Image classification data set "yolo_classification_data" (MarinaNasser/Nebras_RandD on GitHub). Class labels (8): ascending colon, cecum, descending colon, hepatic flexure, rectum, sigmoid colon, splenic flexure, transverse colon.

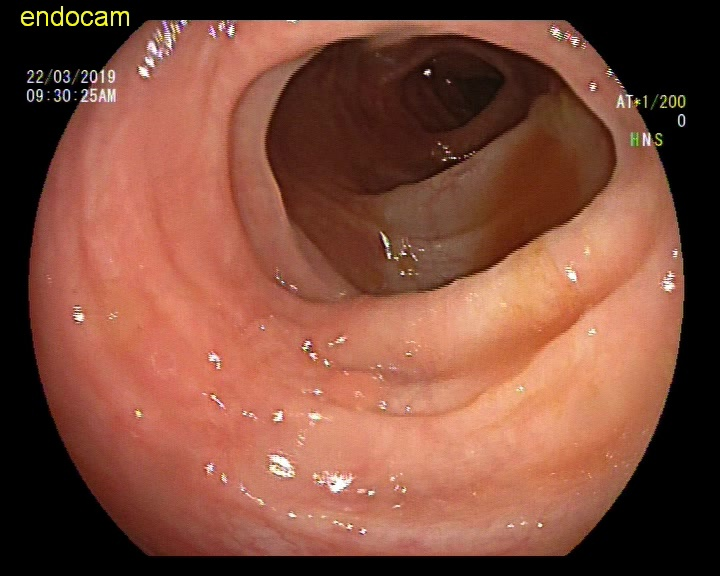
Label: descending colon

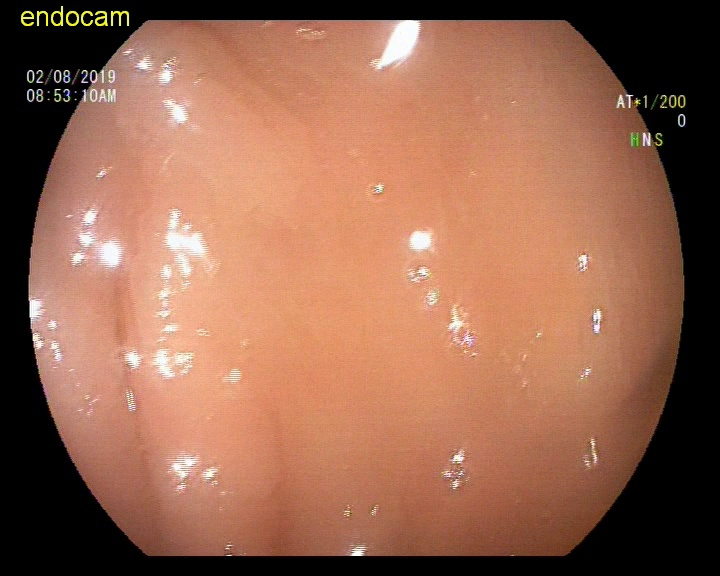
Label: splenic flexure

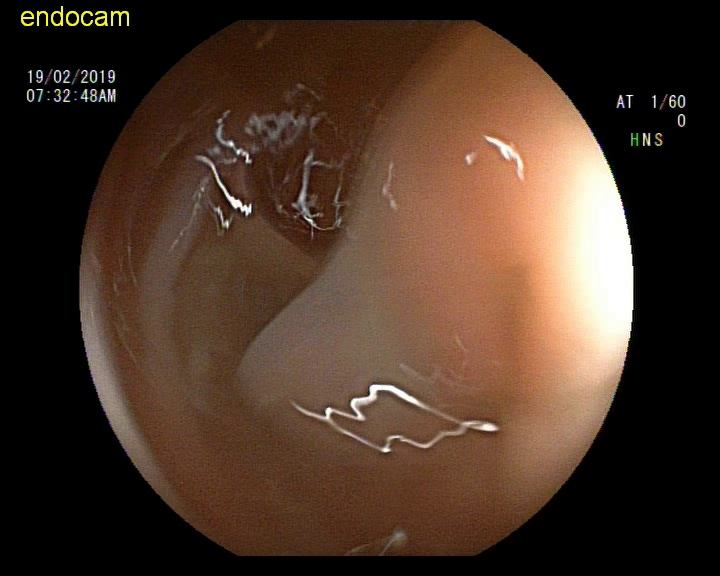
Label: sigmoid colon

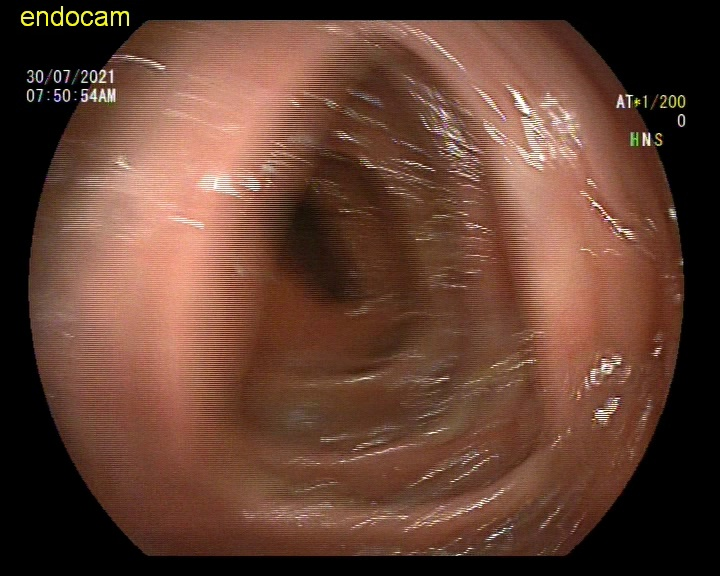
Label: rectum

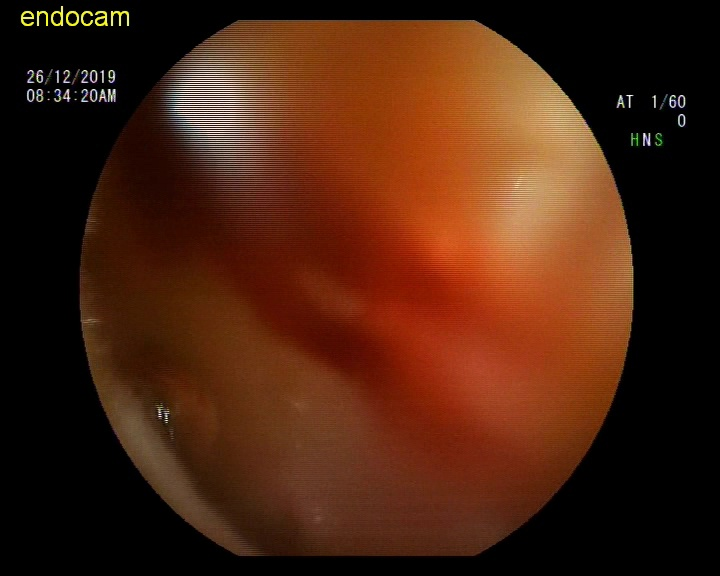
Label: hepatic flexure

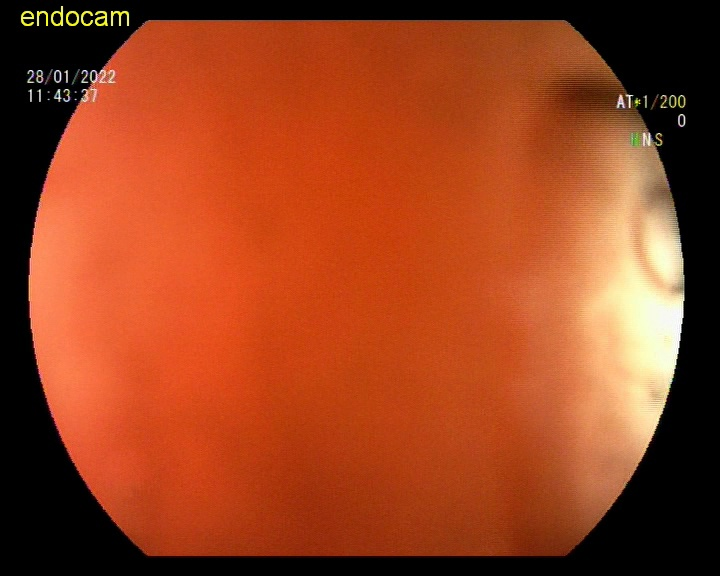
Label: ascending colon
